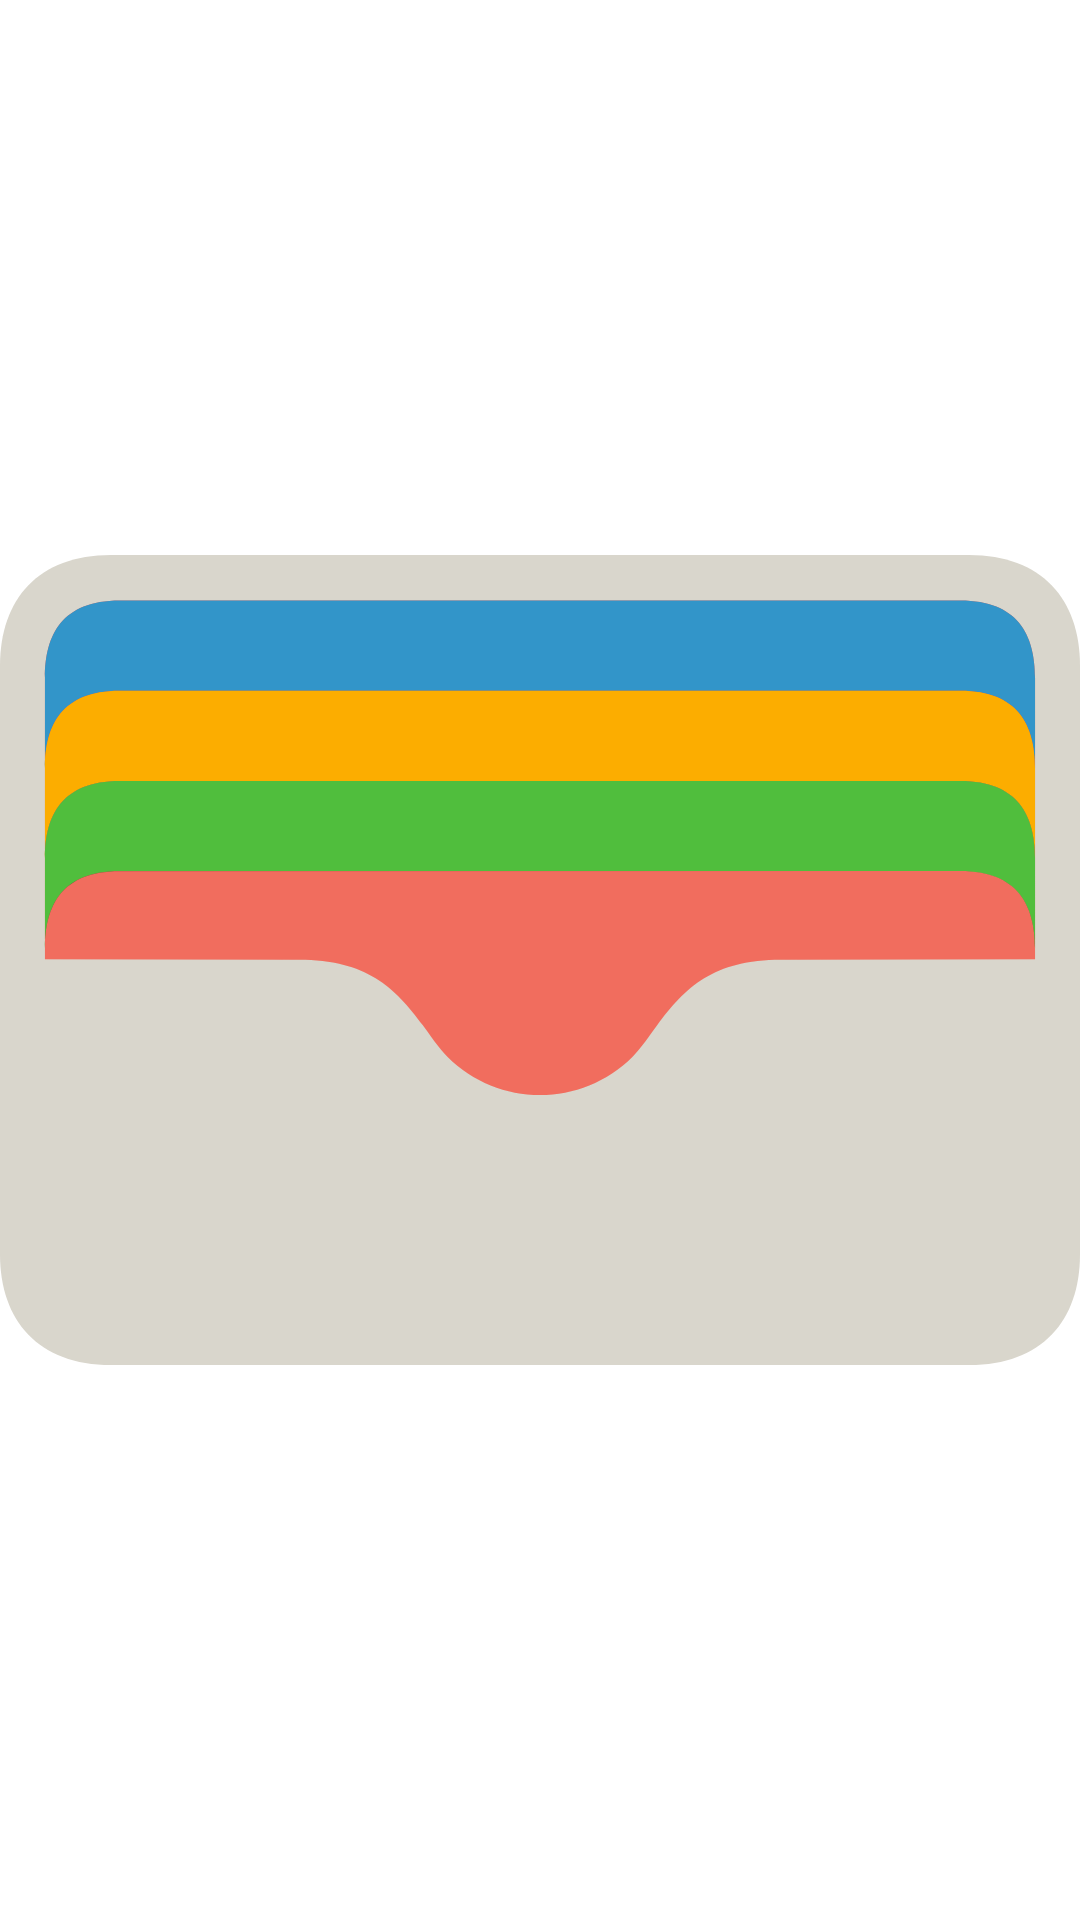

Layout XML and referenced resources for this Android screen:
<!-- AndroidManifest.xml: application theme Theme.MyWallet -->
<!-- res/layout/activity_splash.xml -->
<?xml version="1.0" encoding="utf-8"?>
<androidx.constraintlayout.widget.ConstraintLayout xmlns:android="http://schemas.android.com/apk/res/android"
    xmlns:app="http://schemas.android.com/apk/res-auto"
    xmlns:tools="http://schemas.android.com/tools"
    android:layout_width="match_parent"
    android:layout_height="match_parent"
    android:background="@color/white"
    tools:context=".SplashActivity">

    <ImageView
        android:src="@drawable/wallet_icon"
        android:layout_width="@dimen/_120sdp"
        android:layout_height="@dimen/_200sdp"
        app:layout_constraintTop_toTopOf="parent"
        app:layout_constraintBottom_toBottomOf="parent"
        app:layout_constraintLeft_toLeftOf="parent"
        app:layout_constraintRight_toRightOf="parent"/>

</androidx.constraintlayout.widget.ConstraintLayout>
<!-- resources referenced by this layout -->
<resources>
  <color name="white">#FFFFFFFF</color>
  <!-- drawable wallet_icon: vector/xml drawable (drawable, 6800 chars, omitted) -->
  <style name="Theme.MyWallet" parent="Theme.AppCompat.Light">
          
          <item name="colorPrimary">@color/purple_500</item>
          <item name="colorPrimaryVariant">@color/purple_700</item>
          <item name="colorOnPrimary">@color/black</item>
          
          <item name="colorSecondary">@color/teal_200</item>
          <item name="colorSecondaryVariant">@color/teal_700</item>
          <item name="colorOnSecondary">@color/black</item>
          
          <item name="android:statusBarColor">@color/bg_app</item>
          
  
  
  
      </style>
  <color name="purple_500">#FF6200EE</color>
  <color name="purple_700">#FF3700B3</color>
  <color name="black">#FF000000</color>
  <color name="teal_200">#FF03DAC5</color>
  <color name="teal_700">#FF018786</color>
  <color name="bg_app">#1E1E1E</color>
</resources>
